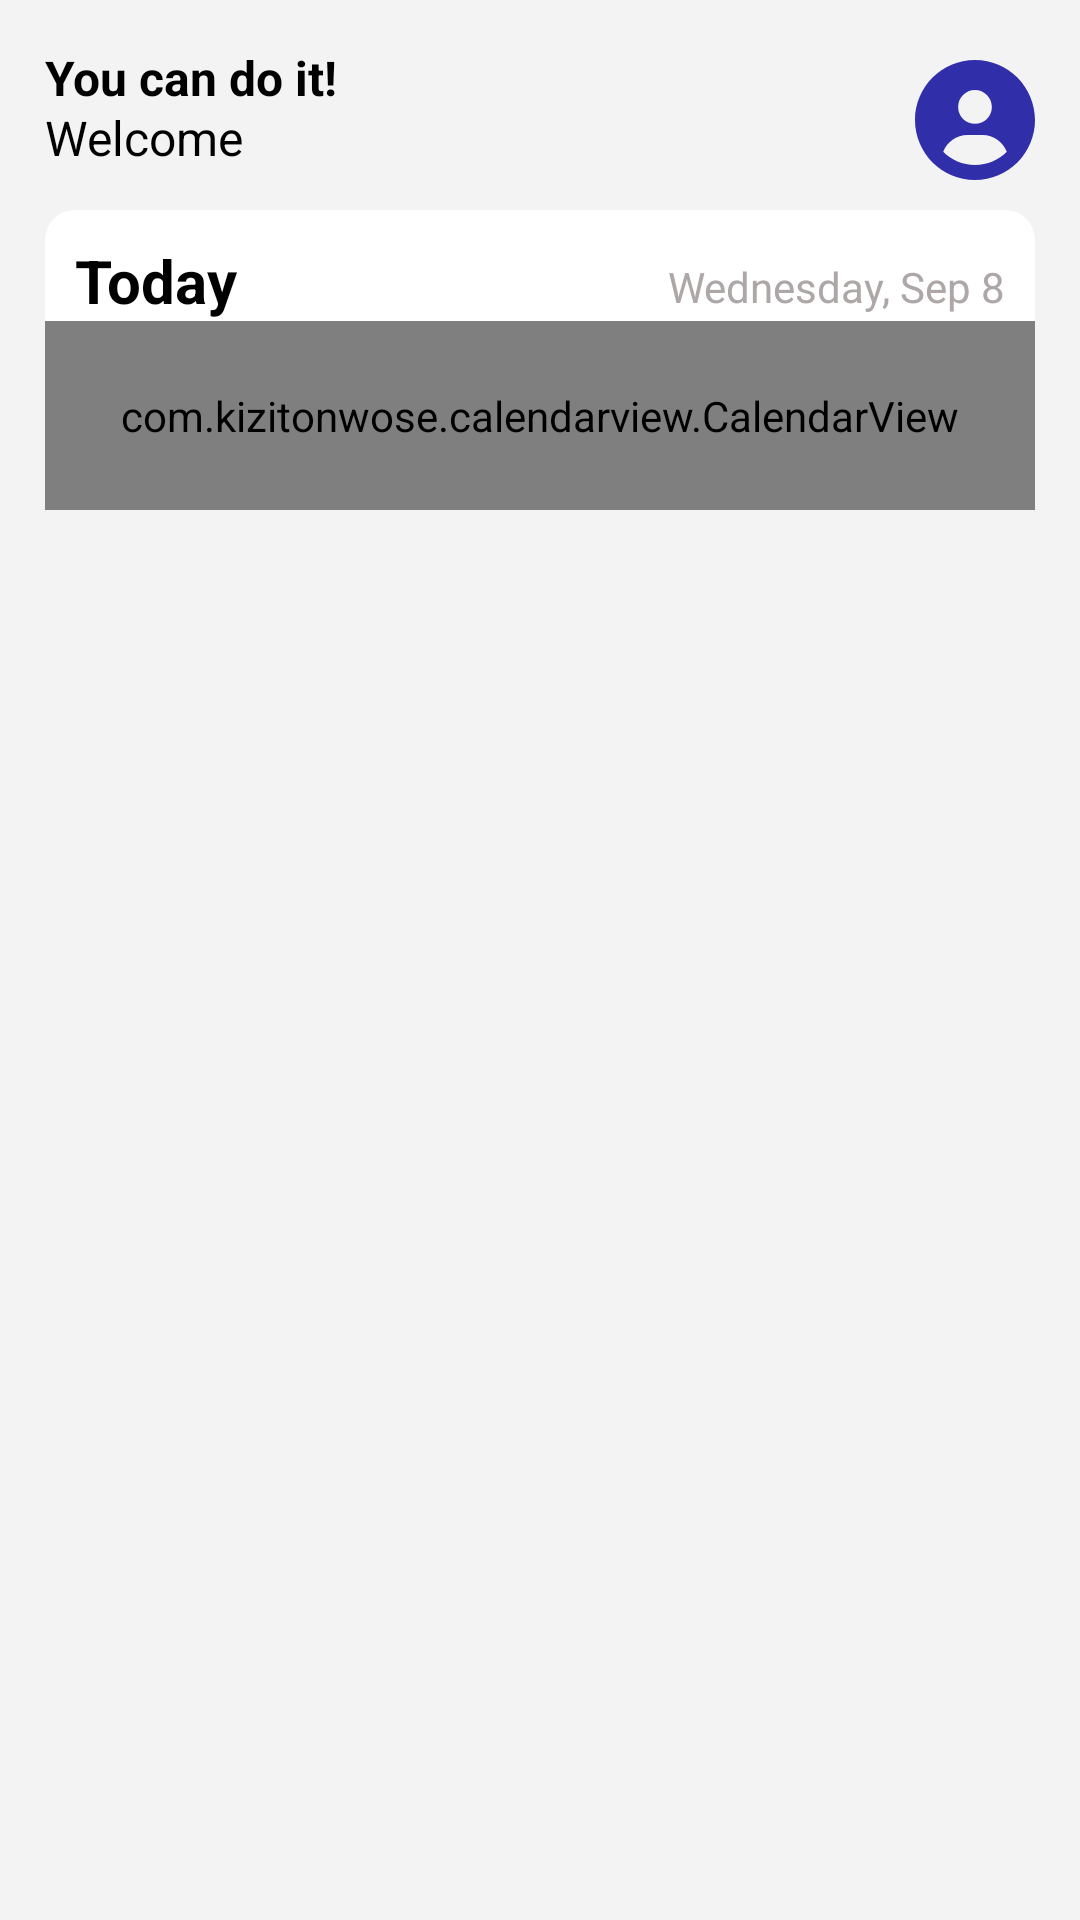

Here is an Android app screen rendered from its layout file. Give the layout XML and the strings, colors and styles it references.
<!-- AndroidManifest.xml: application theme Theme.AgentApp -->
<!-- res/layout/fragment_dashboard.xml -->
<?xml version="1.0" encoding="utf-8"?>
<FrameLayout xmlns:android="http://schemas.android.com/apk/res/android"
    xmlns:tools="http://schemas.android.com/tools"
    android:layout_width="match_parent"
    android:layout_height="match_parent"
    android:background="#F3F3F3"
    xmlns:app="http://schemas.android.com/apk/res-auto"
    tools:context=".fragments.DashboardFragment">

    
        <TextView
            android:id="@+id/textView"
            android:layout_width="wrap_content"
            android:layout_height="wrap_content"
            android:layout_marginTop="35dp"
            android:paddingStart="15dp"
            android:text="Welcome"
            android:textColor="#000000"
            android:textSize="16sp"
            app:layout_constraintStart_toStartOf="parent"
            app:layout_constraintTop_toTopOf="parent" />

        <TextView
            android:id="@+id/textView2"
            android:layout_width="wrap_content"
            android:layout_height="wrap_content"
            android:layout_marginTop="15dp"
            android:paddingStart="15dp"
            android:text="You can do it!"
            android:textColor="#000000"
            android:textSize="16sp"
            android:textStyle="bold"
            app:layout_constraintStart_toStartOf="parent"
            app:layout_constraintTop_toBottomOf="@+id/textView" />

        <ImageView
            android:id="@+id/iv_profile_dashboard"
            android:layout_width="40dp"
            android:layout_height="40dp"
            android:layout_marginTop="20dp"
            android:layout_marginEnd="15dp"
            android:src="@drawable/ic_circle_user_solid"
            android:layout_gravity="right"/>

        <androidx.constraintlayout.widget.ConstraintLayout
            android:id="@+id/relativeLayout"
            android:layout_width="match_parent"
            android:layout_height="100dp"
            android:layout_marginStart="15dp"
            android:layout_marginTop="70dp"
            android:layout_marginEnd="15dp"
            android:background="@drawable/round_corner_date"
            app:layout_constraintEnd_toEndOf="parent"
            app:layout_constraintStart_toStartOf="parent">

            <TextView
                android:id="@+id/tv_month"
                android:layout_width="wrap_content"
                android:layout_height="wrap_content"
                android:layout_marginTop="10dp"
                android:layout_marginStart="10dp"
                android:textColor="@color/black"
                android:textStyle="bold"
                android:textSize="20dp"
                android:text="Today"
                app:layout_constraintStart_toStartOf="parent"
                app:layout_constraintTop_toTopOf="parent" />

            



































            <TextView
                android:id="@+id/tv_today"
                android:layout_width="wrap_content"
                android:layout_height="wrap_content"
                android:layout_marginTop="16dp"
                android:layout_marginEnd="10dp"
                android:text="Wednesday, Sep 8"
                android:textColor="@color/gray"
                android:textSize="14dp"
                app:layout_constraintEnd_toEndOf="parent"
                app:layout_constraintTop_toTopOf="parent" />

            <LinearLayout
                android:layout_width="match_parent"
                android:layout_height="0dp"
                android:background="@color/white"
                app:layout_constraintBottom_toBottomOf="parent"
                app:layout_constraintTop_toBottomOf="@+id/tv_month">

                <com.kizitonwose.calendarview.CalendarView
                    android:id="@+id/exSevenCalendar"
                    android:layout_width="match_parent"
                    android:layout_height="match_parent"
                    app:cv_dayViewResource="@layout/calendar_day_legend"
                    app:cv_hasBoundaries="false"
                    app:cv_inDateStyle="none"
                    app:cv_maxRowCount="1"
                    app:cv_orientation="horizontal"
                    app:cv_outDateStyle="none"
                    app:cv_scrollMode="continuous" />

                
                
                
                
                
                
                

            </LinearLayout>

        </androidx.constraintlayout.widget.ConstraintLayout>

</FrameLayout>
<!-- res/layout/calendar_day_legend.xml (included above) -->
<?xml version="1.0" encoding="utf-8"?>
<FrameLayout xmlns:android="http://schemas.android.com/apk/res/android"
    xmlns:tools="http://schemas.android.com/tools"
    android:layout_width="match_parent"
    android:layout_height="wrap_content"
    android:background="?attr/selectableItemBackground"
    tools:background="@color/white">

    <LinearLayout
        android:layout_width="match_parent"
        android:layout_height="wrap_content"
        android:layout_marginTop="7dp"
        android:gravity="center_vertical"
        android:orientation="vertical">











        <TextView
            android:id="@+id/exSevenDayText"
            android:layout_width="wrap_content"
            android:layout_height="wrap_content"
            android:layout_gravity="center"
            android:gravity="center"
            android:textColor="@color/gray"
            android:textSize="14dp"
            tools:text="Mon" />








        <TextView
            android:id="@+id/exSevenDateText"
            android:layout_width="match_parent"
            android:layout_height="match_parent"
            android:layout_marginTop="4dp"
            android:fontFamily="sans-serif-medium"
            android:layout_gravity="center"
            android:gravity="center"
            android:textColor="@color/gray"
            android:textSize="14sp"
            tools:text="24" />

        <View
            android:id="@+id/exSevenSelectedView"
            android:layout_width="4.5dp"
            android:layout_height="4.5dp"
            android:layout_marginTop="3dp"
            android:layout_marginBottom="10dp"
            android:layout_gravity="bottom|center_horizontal"
            android:background="@drawable/example_3_today_bg" />








    </LinearLayout>








</FrameLayout>
<!-- resources referenced by this layout -->
<resources>
  <color name="black">#FF000000</color>
  <color name="example_7_blue">#312EAA</color>
  <color name="gray">#AEA7A7</color>
  <color name="white">#FFFFFFFF</color>
  <!-- drawable example_3_today_bg (drawable) -->
  <?xml version="1.0" encoding="utf-8"?>
  <shape xmlns:android="http://schemas.android.com/apk/res/android"
      android:shape="oval">
      <size android:width="10dp"/>
      <size android:height="10dp"/>
      <solid android:color="@color/blue" />
  </shape>
  <!-- drawable ic_circle_user_solid (drawable) -->
  <vector xmlns:android="http://schemas.android.com/apk/res/android"
      android:width="512dp"
      android:height="512dp"
      android:viewportWidth="512"
      android:viewportHeight="512">
    <path
        android:pathData="M256,0C114.6,0 0,114.6 0,256s114.6,256 256,256s256,-114.6 256,-256S397.4,0 256,0zM256,128c39.8,0 72,32.2 72,72s-32.2,72 -72,72c-39.8,0 -72,-32.2 -72,-72S216.2,128 256,128zM256,448c-52.9,0 -100.9,-21.5 -135.7,-56.3C136.5,349.9 176.5,320 224,320h64c47.5,0 87.5,29.9 103.7,71.7C356.9,426.5 308.9,448 256,448z"
        android:fillColor="#312EAA"/>
  </vector>
  <!-- drawable radio_selecter (drawable) -->
  <?xml version="1.0" encoding="utf-8"?>
  <selector
      xmlns:android="http://schemas.android.com/apk/res/android">
      <item android:state_checked="true"
          android:drawable="@drawable/radio_selected"/>
      <item android:state_checked="false"
          android:drawable="@drawable/radio_not_selected"/>
  
  </selector>
  <!-- drawable round_corner_date (drawable) -->
  <?xml version="1.0" encoding="utf-8"?>
  <shape
      xmlns:android="http://schemas.android.com/apk/res/android">
      <solid
          android:color="@color/white"/>
      <corners
          android:topLeftRadius="10dp"
          android:topRightRadius="10dp"
          android:bottomLeftRadius="10dp"
          android:bottomRightRadius="10dp"/>
  
  </shape>
  <style name="Theme.AgentApp" parent="Theme.MaterialComponents.DayNight.DarkActionBar">
          
          <item name="colorPrimary">@color/blue</item>
          <item name="colorPrimaryVariant">@color/purple_700</item>
          <item name="colorOnPrimary">@color/white</item>
          
          <item name="colorSecondary">@color/teal_200</item>
          <item name="colorSecondaryVariant">@color/teal_700</item>
          <item name="colorOnSecondary">@color/black</item>
          
          <item name="android:statusBarColor" tools:targetApi="l">?attr/colorPrimaryVariant</item>
          
      </style>
  <color name="blue">#312EAA</color>
  <!-- drawable radio_selected (drawable) -->
  <?xml version="1.0" encoding="utf-8"?>
  <shape android:shape="rectangle"  xmlns:android="http://schemas.android.com/apk/res/android">
      <solid android:color="@color/blue"/>
      <corners android:radius="16dp"/>
  </shape>
  <color name="purple_700">#FF3700B3</color>
  <color name="teal_200">#FF03DAC5</color>
  <color name="teal_700">#FF018786</color>
</resources>
